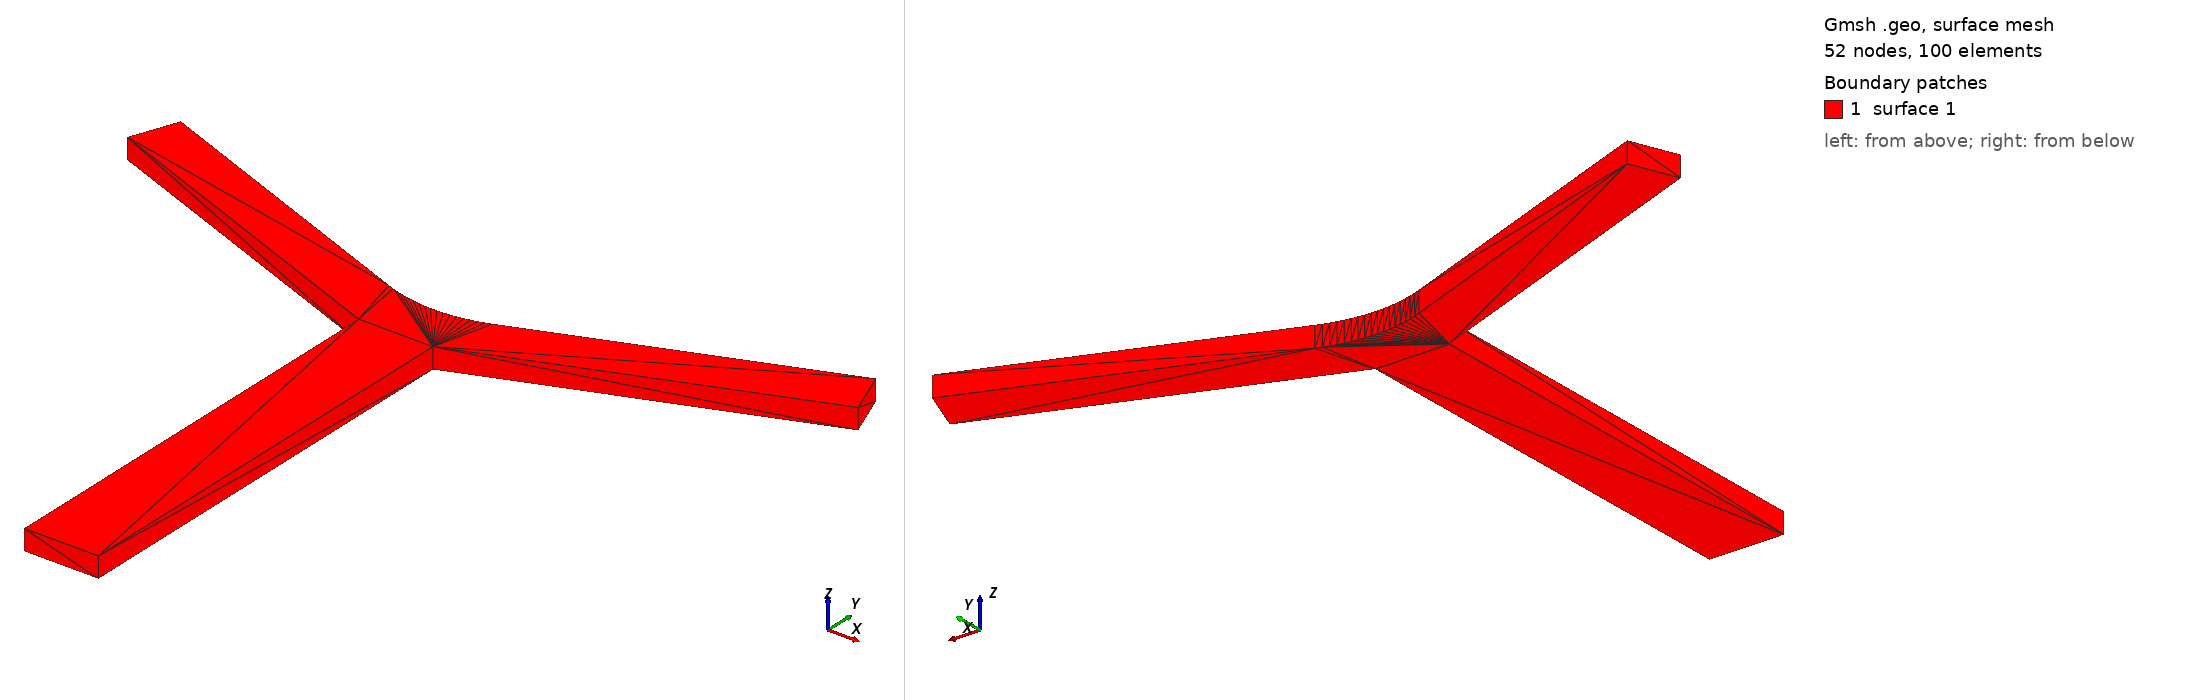

Gmsh geometry script, surface-meshed: 52 nodes, 100 surface elements. Boundary patches (legend numbers): 1 surface 1. Left view from above one corner, right view from below the opposite corner. The script declares no physical surfaces, so the legend lists its geometric surfaces.

=== Yj.geo (drawn) ===
Merge "Yj.stl";
//+
SetFactory("OpenCASCADE");


Also in the case, not shown: Yj.stl (merged mesh/CAD file).
